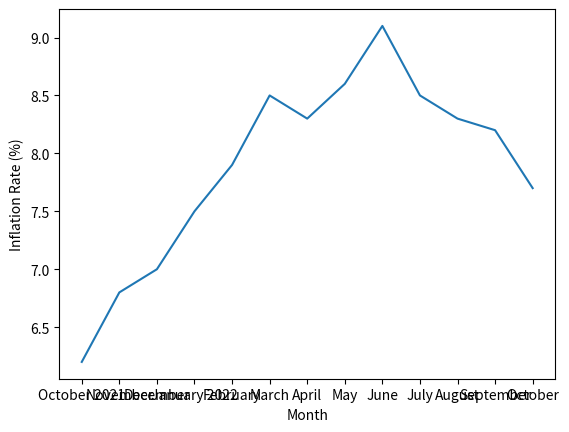

Source code (Python):
import matplotlib.pyplot as plt

# Create a list of the months
months = ['October 2021', 'November', 'December', 'January 2022', 'February', 'March', 'April', 'May', 'June', 'July', 'August', 'September', 'October']

# Create a list of the inflation rates
rates = [6.2, 6.8, 7.0, 7.5, 7.9, 8.5, 8.3, 8.6, 9.1, 8.5, 8.3, 8.2, 7.7]

# Use matplotlib to create a line graph
plt.plot(months, rates)
plt.xlabel('Month')
plt.ylabel('Inflation Rate (%)')
plt.show()
